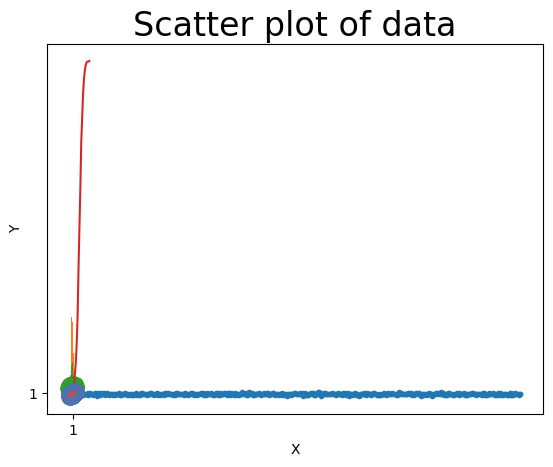

Here is the Python script that generated this plot: (Note: this script raises an exception after producing the figure.)
''' Show different ways to present statistical data
This script is written in "MATLAB" or "ipython" style, to show how best to use Python interactively.
Note than in ipython, the "show()" commands are automatically generated.
The examples contain:
- scatter plots
- histograms
- boxplots
- violinplots
- probplots
- cumulative density functions
- regression fits

'''

'''
[redacted]
Date:   March-2014
Version: 1.3
'''

# First, import the libraries that you are going to need. You could also do
# that later, but it is better style to do that at the beginning.

# pylab imports the numpy, scipy, and matplotlib.pyplot libraries into the
# current environment
from pylab import *

import scipy.stats as stats
import seaborn as sns
import pandas as pd

def main():
    # Univariate data -------------------------
    # Generate data that are normally distributed
    x = randn(500)
    
    # Scatter plot
    plot(x,'.')
    title('Scatter Plot')
    xlabel('X')
    ylabel('Y')
    draw()
    show()
    
    # Histogram
    hist(x)
    xlabel('Data Values')
    ylabel('Frequency')
    title('Histogram, default settings')
    show()
    
    hist(x,25)
    xlabel('Data Values')
    ylabel('Frequency')
    title('Histogram, 25 bins')
    show()
    
    # Cumulative probability density
    numbins = 20
    cdf = stats.cumfreq(x,numbins)
    plot(cdf[0])
    xlabel('Data Values')
    ylabel('Cumulative Frequency')
    title('Cumulative probablity density function')
    show()
    
    # Boxplot
    # The error bars indiacte the range, and the box consists of the
    # first, second (middle) and third quartile
    boxplot(x)
    title('Boxplot')
    ylabel('Values')
    show()
    
    boxplot(x, vert=False)
    title('Boxplot, horizontal')
    xlabel('Values')
    show()
    
    # Violinplot
    nd = stats.norm
    data = nd.rvs(size=(100))
    nd2 = stats.norm(loc = 0.5, scale = 1.2)
    data2 = nd2.rvs(size=(100))
    
    # Use the seaborn package for the violin plot, and set the context for "poster"
    sns.set(context='poster')
    df = pd.DataFrame({'Girls':data, 'Boys':data2})
    sns.violinplot(df)
    show()
    
    # Check for normality
    _ = stats.probplot(x, plot=plt)
    title('Probplot - check for normality')
    show()
    
    # Bivariate data -------------------------
    
    # Generate data
    x = randn(200)
    y = 10+0.5*x+randn(len(x))
    
    # Scatter plot
    scatter(x,y)
    # This one is quite similar to "plot(x,y,'.')"
    title('Scatter plot of data')
    xlabel('X')
    ylabel('Y')
    show()
    
    # LineFit
    M = vstack((ones(len(x)), x)).T
    pars = linalg.lstsq(M,y)[0]
    intercept = pars[0]
    slope = pars[1]
    scatter(x,y)
    hold(True)
    plot(x, intercept + slope*x, 'r')
    show()
    
if __name__ == '__main__':
    main()